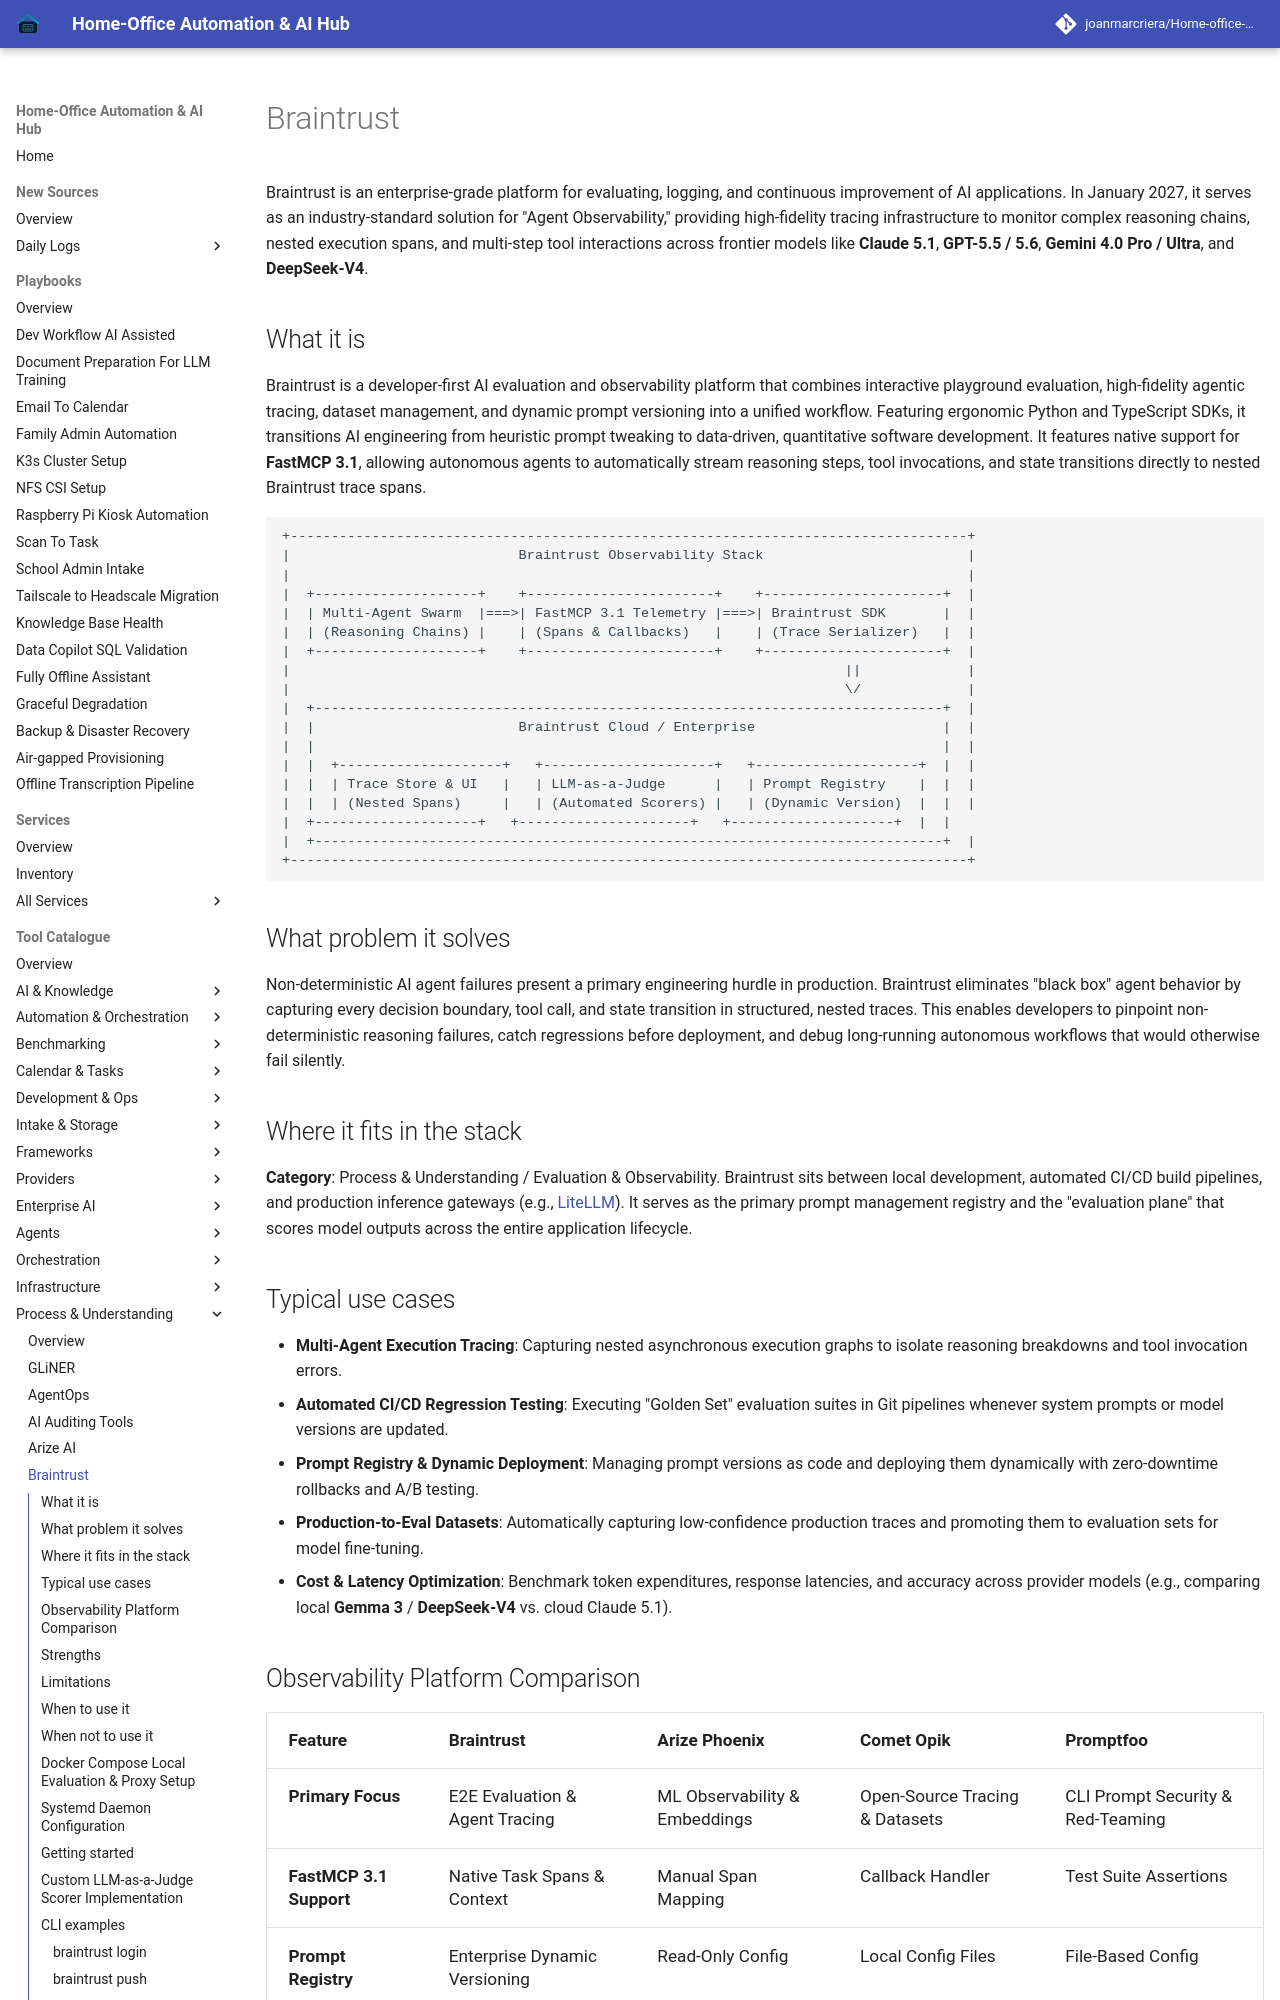

repository: joanmarcriera/Home-office-automations · page: tools/process_understanding/braintrust/index.html · generator: mkdocs

# Braintrust

Braintrust is an enterprise-grade platform for evaluating, logging, and continuous improvement of AI applications. In January 2027, it serves as an industry-standard solution for "Agent Observability," providing high-fidelity tracing infrastructure to monitor complex reasoning chains, nested execution spans, and multi-step tool interactions across frontier models like **Claude 5.1**, **GPT-5.5 / 5.6**, **Gemini 4.0 Pro / Ultra**, and **DeepSeek-V4**.

## What it is
Braintrust is a developer-first AI evaluation and observability platform that combines interactive playground evaluation, high-fidelity agentic tracing, dataset management, and dynamic prompt versioning into a unified workflow. Featuring ergonomic Python and TypeScript SDKs, it transitions AI engineering from heuristic prompt tweaking to data-driven, quantitative software development. It features native support for **FastMCP 3.1**, allowing autonomous agents to automatically stream reasoning steps, tool invocations, and state transitions directly to nested Braintrust trace spans.

```
+-----------------------------------------------------------------------------------+
|                            Braintrust Observability Stack                         |
|                                                                                   |
|  +--------------------+    +-----------------------+    +----------------------+  |
|  | Multi-Agent Swarm  |===>| FastMCP 3.1 Telemetry |===>| Braintrust SDK       |  |
|  | (Reasoning Chains) |    | (Spans & Callbacks)   |    | (Trace Serializer)   |  |
|  +--------------------+    +-----------------------+    +----------------------+  |
|                                                                    ||             |
|                                                                    \/             |
|  +-----------------------------------------------------------------------------+  |
|  |                         Braintrust Cloud / Enterprise                       |  |
|  |                                                                             |  |
|  |  +--------------------+   +---------------------+   +--------------------+  |  |
|  |  | Trace Store & UI   |   | LLM-as-a-Judge      |   | Prompt Registry    |  |  |
|  |  | (Nested Spans)     |   | (Automated Scorers) |   | (Dynamic Version)  |  |  |
|  +--------------------+   +---------------------+   +--------------------+  |  |
|  +-----------------------------------------------------------------------------+  |
+-----------------------------------------------------------------------------------+
```

## What problem it solves
Non-deterministic AI agent failures present a primary engineering hurdle in production. Braintrust eliminates "black box" agent behavior by capturing every decision boundary, tool call, and state transition in structured, nested traces. This enables developers to pinpoint non-deterministic reasoning failures, catch regressions before deployment, and debug long-running autonomous workflows that would otherwise fail silently.

## Where it fits in the stack
**Category**: Process & Understanding / Evaluation & Observability. Braintrust sits between local development, automated CI/CD build pipelines, and production inference gateways (e.g., [LiteLLM](../../services/litellm.md)). It serves as the primary prompt management registry and the "evaluation plane" that scores model outputs across the entire application lifecycle.
